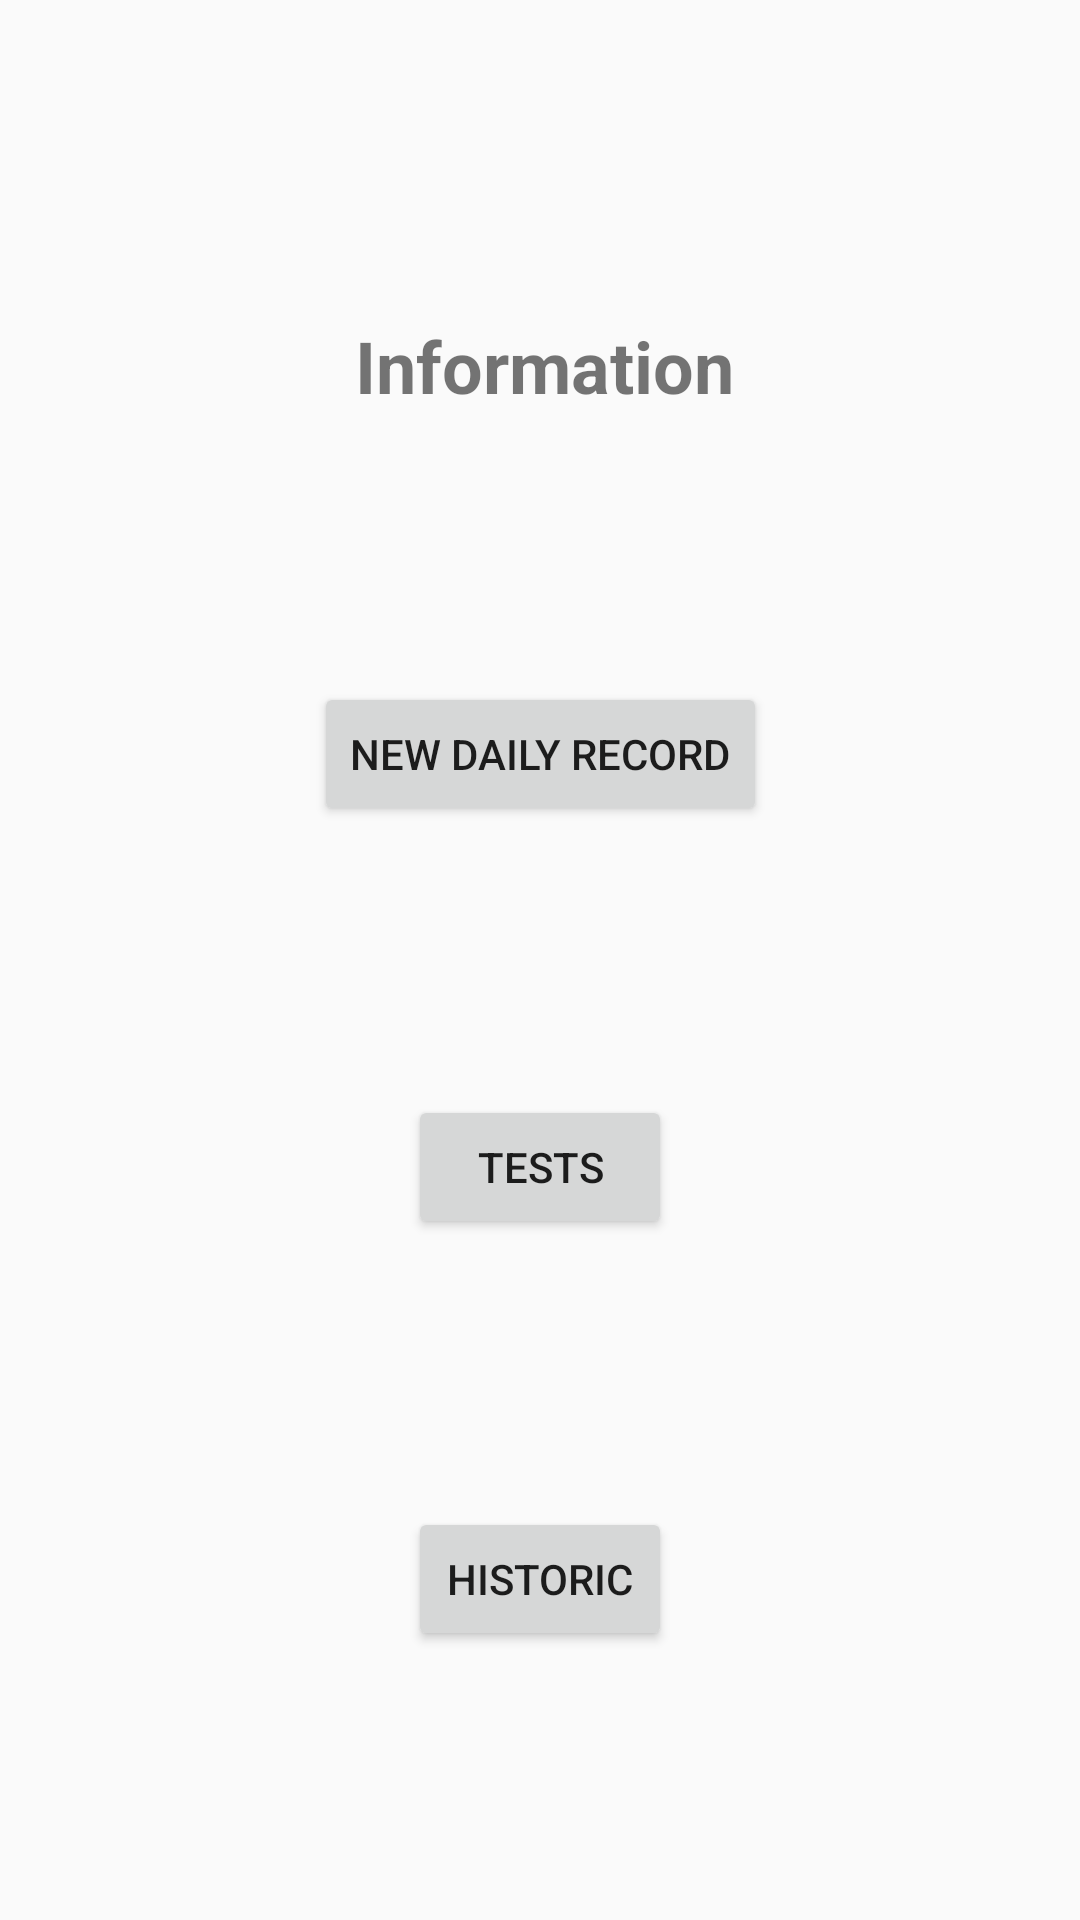

Android layout source for this screen:
<!-- AndroidManifest.xml: application theme AppTheme -->
<!-- res/layout/fragment_editar_perfis.xml -->
<?xml version="1.0" encoding="utf-8"?>
<androidx.constraintlayout.widget.ConstraintLayout xmlns:android="http://schemas.android.com/apk/res/android"
    xmlns:app="http://schemas.android.com/apk/res-auto"
    xmlns:tools="http://schemas.android.com/tools"
    android:layout_width="match_parent"
    android:layout_height="match_parent"
    tools:context=".fragment_editar_perfis" >

    <TextView
        android:id="@+id/textViewTituloEditarPerfil"
        android:layout_width="wrap_content"
        android:layout_height="wrap_content"
        android:layout_marginTop="16dp"
        android:text="@string/editar_perfil"
        android:textSize="24sp"
        android:textStyle="bold"
        app:layout_constraintBottom_toTopOf="@+id/buttonRegistoDiario"
        app:layout_constraintEnd_toEndOf="parent"
        app:layout_constraintHorizontal_bias="0.507"
        app:layout_constraintStart_toStartOf="parent"
        app:layout_constraintTop_toTopOf="parent" />

    <Button
        android:id="@+id/buttonRegistoDiario"
        android:layout_width="wrap_content"
        android:layout_height="wrap_content"
        android:text="@string/registo_diario"
        app:layout_constraintBottom_toTopOf="@+id/buttonTestes"
        app:layout_constraintEnd_toEndOf="parent"
        app:layout_constraintStart_toStartOf="parent"
        app:layout_constraintTop_toBottomOf="@+id/textViewTituloEditarPerfil" />

    <Button
        android:id="@+id/buttonTestes"
        android:layout_width="wrap_content"
        android:layout_height="wrap_content"
        android:text="@string/testes"
        app:layout_constraintBottom_toTopOf="@+id/buttonHistorico"
        app:layout_constraintEnd_toEndOf="parent"
        app:layout_constraintStart_toStartOf="parent"
        app:layout_constraintTop_toBottomOf="@+id/buttonRegistoDiario" />

    <Button
        android:id="@+id/buttonHistorico"
        android:layout_width="wrap_content"
        android:layout_height="wrap_content"
        android:text="@string/historico"
        app:layout_constraintBottom_toBottomOf="parent"
        app:layout_constraintEnd_toEndOf="parent"
        app:layout_constraintStart_toStartOf="parent"
        app:layout_constraintTop_toBottomOf="@+id/buttonTestes" />

</androidx.constraintlayout.widget.ConstraintLayout>
<!-- resources referenced by this layout -->
<resources>
  <string name="editar_perfil">Information</string>
  <string name="historico">Historic</string>
  <string name="registo_diario">New Daily Record</string>
  <string name="testes">Tests</string>
  <style name="AppTheme" parent="Theme.AppCompat.DayNight">
          
          <item name="colorPrimary">@color/colorPrimary</item>
          <item name="colorPrimaryDark">@color/colorPrimaryDark</item>
          <item name="colorAccent">@color/colorAccent</item>
      </style>
  <color name="colorPrimary">#344955</color>
  <color name="colorPrimaryDark">#6e7b91</color>
  <color name="colorAccent">#B17722</color>
</resources>
